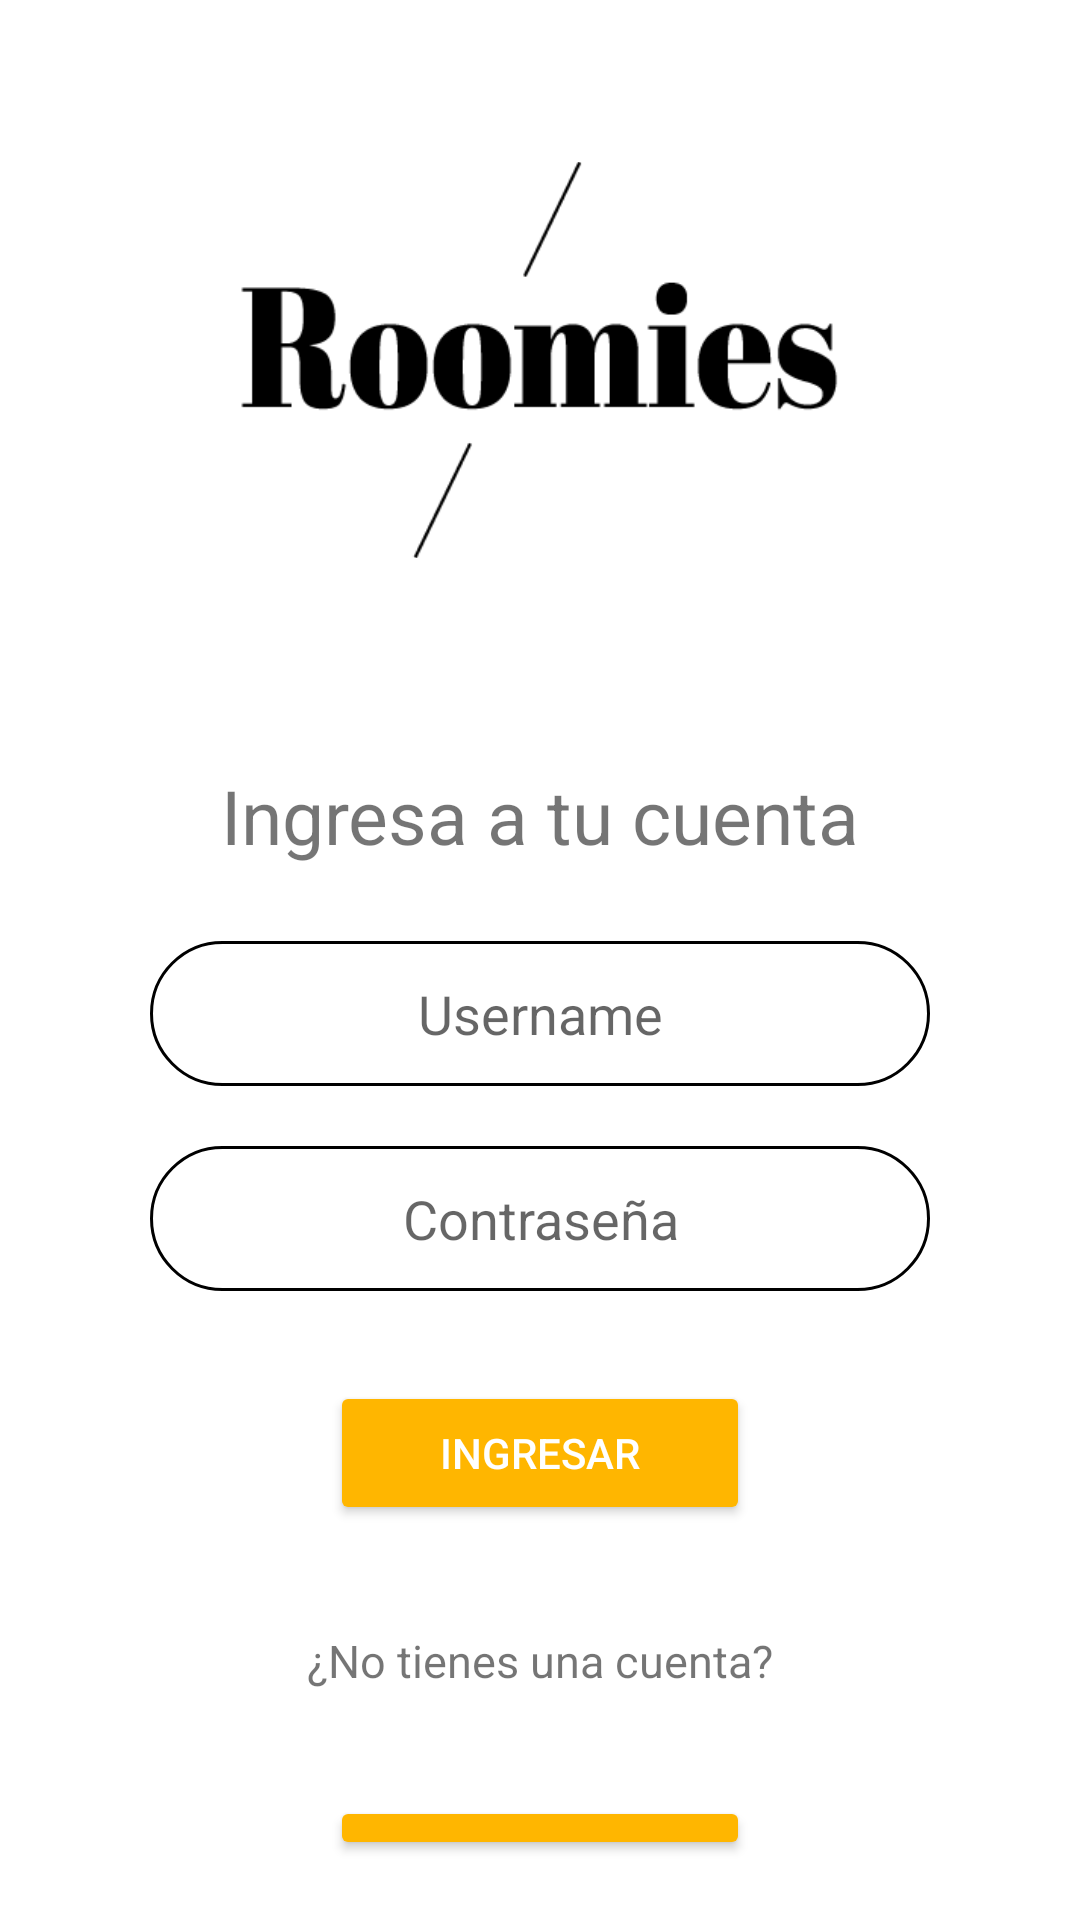

Here is an Android app screen rendered from its layout file. Give the layout XML and the strings, colors and styles it references.
<!-- AndroidManifest.xml: application theme Theme.IntentoBottom -->
<!-- res/layout/activity_login.xml -->
<?xml version="1.0" encoding="utf-8"?>
<LinearLayout
    android:orientation="vertical"
    xmlns:android="http://schemas.android.com/apk/res/android"
    xmlns:app="http://schemas.android.com/apk/res-auto"
    xmlns:tools="http://schemas.android.com/tools"
    android:layout_width="match_parent"
    android:layout_height="match_parent"
    tools:context="com.example.RoomiesMovilesTP.Login">

    <ImageView
        android:layout_width="200dp"
        android:layout_height="200dp"
        android:src="@drawable/logo_roomies"
        android:layout_margin="20dp"
        android:layout_gravity="center"/>

    <TextView
        android:layout_width="match_parent"
        android:layout_height="wrap_content"
        android:text="Ingresa a tu cuenta"
        android:textSize="25dp"
        android:textAlignment="center"
        android:layout_marginVertical="15dp"/>

    <EditText
        android:layout_width="match_parent"
        android:layout_height="wrap_content"
        android:id="@+id/login_username"
        android:hint="Username"
        android:textAlignment="center"
        android:layout_gravity="center"
        android:layout_marginHorizontal="50dp"
        android:layout_marginVertical="10dp"
        android:background="@drawable/box"
        android:padding="12dp"/>

    <EditText
        android:layout_width="match_parent"
        android:layout_height="wrap_content"
        android:id="@+id/login_password"
        android:hint="Contraseña"
        android:inputType="textPassword"
        android:textAlignment="center"
        android:layout_gravity="center"
        android:layout_marginHorizontal="50dp"
        android:layout_marginVertical="10dp"
        android:background="@drawable/box"
        android:padding="12dp"/>

    <Button
        android:layout_width="match_parent"
        android:layout_height="wrap_content"
        android:id="@+id/btnIngresar"
        android:layout_marginHorizontal="110dp"
        android:text="Ingresar"
        android:textColor="#ffffff"
        android:backgroundTint="#ffb600"
        android:layout_marginVertical="20dp"/>

    <TextView
        android:layout_width="match_parent"
        android:layout_height="wrap_content"
        android:text="¿No tienes una cuenta?"
        android:textSize="15dp"
        android:textAlignment="center"
        android:layout_marginVertical="15dp"/>

    <Button
        android:layout_width="match_parent"
        android:layout_height="wrap_content"
        android:id="@+id/btnRegistrar"
        android:layout_marginHorizontal="110dp"
        android:text="Registrarse"
        android:textColor="#ffffff"
        android:backgroundTint="#ffb600"
        android:layout_marginVertical="20dp"/>





</LinearLayout>
<!-- resources referenced by this layout -->
<resources>
  <!-- drawable box (drawable-v24) -->
  <?xml version="1.0" encoding="utf-8"?>
  <shape
      android:shape="rectangle"
      xmlns:android="http://schemas.android.com/apk/res/android">
  
      <stroke android:width="1dp"/>
  
      <corners android:radius="50dp"/>
  
  </shape>
  <!-- drawable logo_roomies: png bitmap (drawable-v24, 5847 bytes) -->
  <style name="Theme.IntentoBottom" parent="Theme.MaterialComponents.DayNight.NoActionBar">
          
          <item name="colorPrimary">@color/purple_500</item>
          <item name="colorPrimaryVariant">@color/purple_700</item>
          <item name="colorOnPrimary">@color/white</item>
          
          <item name="colorSecondary">@color/teal_200</item>
          <item name="colorSecondaryVariant">@color/teal_700</item>
          <item name="colorOnSecondary">@color/black</item>
          
          <item name="android:statusBarColor" tools:targetApi="l">?attr/colorPrimaryVariant</item>
          
      </style>
  <!-- not gathered from this repository: default colours our renderer supplied (Android Studio template values) -->
  <color name="purple_500">#FF6200EE</color>
  <color name="purple_700">#FF3700B3</color>
  <color name="teal_200">#FF03DAC5</color>
  <color name="teal_700">#FF018786</color>
  <color name="black">#FF000000</color>
  <color name="white">#FFFFFFFF</color>
</resources>
